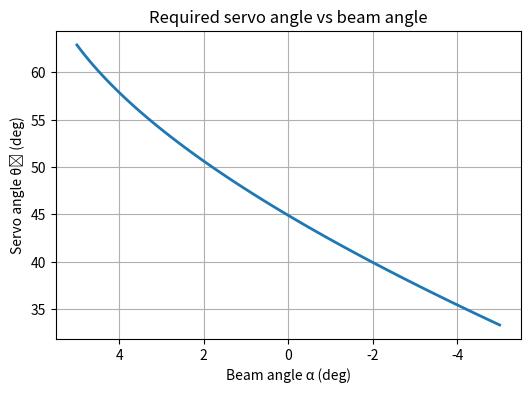
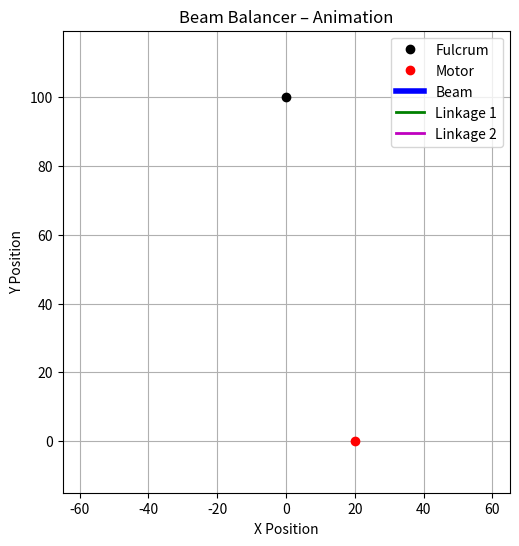

Write the Python code that produced these figures, in order.
import numpy as np

import matplotlib.pyplot as plt
from matplotlib.animation import FuncAnimation

def solve_two_link(motor, target, l1, l2, elbow_up=True):
    """
    Given motor point (S), target point (T), and link lengths l1, l2,
    return (joint1, theta_11, theta_12_global). joint2 == target by construction.
    theta_11 is the absolute angle of link1 from motor.
    theta_12_global is the absolute angle of link2 from joint1 (both in radians).
    """
    S = np.asarray(motor, float)
    T = np.asarray(target, float)
    v = T - S
    d = np.linalg.norm(v)
    # Reachability check
    if d > (l1 + l2) or d < abs(l1 - l2) or d < 1e-9:
        return None  # unreachable

    # Circle–circle intersection for joint1
    a = (l1**2 - l2**2 + d**2) / (2 * d)
    h_sq = max(l1**2 - a**2, 0.0)
    h = np.sqrt(h_sq)
    v_hat = v / d
    P2 = S + a * v_hat  # base point along S->T
    perp = np.array([-v_hat[1], v_hat[0]])
    J1 = P2 + (h * perp if elbow_up else -h * perp)

    # Angles (absolute/global)
    theta_11 = np.arctan2(J1[1] - S[1], J1[0] - S[0])
    theta_12_global = np.arctan2(T[1] - J1[1], T[0] - J1[0])

    return J1, theta_11, theta_12_global

def beam_points(fulcrum, l, alpha_deg, tie_offset=None):
    alpha = np.radians(alpha_deg)
    u = np.array([np.cos(alpha), np.sin(alpha)])
    # Endpoints of the beam (for drawing)
    left  = fulcrum - l * u
    right = fulcrum + l * u
    # Tie point along the beam (defaults to the right end)
    if tie_offset is None:
        tie = right.copy()
    else:
        tie = fulcrum + float(tie_offset) * u
    return left, right, tie

# -- NEW: sweep alpha and record required servo angle theta1 (deg)
def sweep_theta1_for_alpha(w, h, l1, l2, l, alpha_max=10.0, alpha_min=-10.0,
                           n=81, elbow_up=True, tie_offset=None, plot=True):
    fulcrum = np.array([0.0, float(h)])
    motor   = np.array([float(w), 0.0])

    alphas = np.linspace(alpha_max, alpha_min, n)  # +10° -> -10°
    thetas = np.full_like(alphas, np.nan, dtype=float)

    for i, a in enumerate(alphas):
        _, _, tie = beam_points(fulcrum, l, a, tie_offset)
        sol = solve_two_link(motor, tie, l1, l2, elbow_up=elbow_up)
        if sol is None:
            continue
        _, theta1, _ = sol
        thetas[i] = np.degrees(theta1)

    # Finite-diff slope d(alpha)/d(theta1) near alpha≈0 (precision metric)
    valid = np.isfinite(thetas)
    gain = None
    if valid.any():
        # interpolate θ1 at alpha=0 and neighbors
        try:
            theta_vs_alpha = np.interp(0.0, alphas[valid], thetas[valid])
            # small symmetric window around 0°
            eps = 0.5
            th_p = np.interp(eps,  alphas[valid], thetas[valid])
            th_m = np.interp(-eps, alphas[valid], thetas[valid])
            # dα/dθ ≈ (α_p - α_m) / (θ_p - θ_m)
            if np.isfinite(th_p) and np.isfinite(th_m) and abs(th_p - th_m) > 1e-9:
                gain = ( eps - (-eps) ) / (th_p - th_m)  # deg/deg at α≈0
        except Exception:
            pass

    if plot:
        plt.figure(figsize=(6,4))
        plt.plot(alphas[valid], thetas[valid], lw=2)
        plt.gca().invert_xaxis()  # visual: left->right corresponds +10 to -10
        plt.grid(True)
        plt.xlabel("Beam angle α (deg)")
        plt.ylabel("Servo angle θ₁ (deg)")
        plt.title("Required servo angle vs beam angle")
        plt.show()

    # Print a small report
    if valid.any():
        theta_span = np.nanmax(thetas) - np.nanmin(thetas)
        print(f"Valid α samples: {valid.sum()}/{n}")
        print(f"θ₁ span over α∈[{alpha_min:+.1f},{alpha_max:+.1f}]°: {theta_span:.2f} deg")
        if gain is not None:
            print(f"Precision near α≈0: dα/dθ₁ ≈ {gain:.4f} deg/deg "
                  f"(smaller = finer control)")
        else:
            print("Precision near α≈0: (not enough samples to estimate)")
    else:
        print("No reachable α in requested range (check lengths/geometry).")

    return alphas, thetas, gain

def plot_beam_balancer(w, h, l1, l2, l, elbow_up=True, theta=None):
    # θ (beam angle) may be provided; otherwise leave default
    theta = 0.0 if theta is None else np.radians(theta)

    fulcrum = np.array([0.0, float(h)])
    motor   = np.array([float(w), 0.0])

    # Beam endpoints (centered at fulcrum, rotated by theta)
    beam_left  = fulcrum + l * np.array([np.cos(theta + np.pi), np.sin(theta + np.pi)])
    beam_right = fulcrum + l * np.array([np.cos(theta),         np.sin(theta)])

    # IK: place joint2 exactly at beam_right
    sol = solve_two_link(motor, beam_right, l1, l2, elbow_up=elbow_up)
    if sol is None:
        # Unreachable – draw what we can and warn
        joint1 = motor  # collapsed
        joint2 = beam_right
        theta_11 = theta_12 = None
        unreachable = True
    else:
        joint1, theta_11, theta_12 = sol
        joint2 = beam_right
        unreachable = False

    # Plotting
    plt.figure(figsize=(200, 190))
    # Beam
    plt.plot([beam_left[0], beam_right[0]], [beam_left[1], beam_right[1]], 'b-', lw=4, label='Beam')
    # Fulcrum & motor
    plt.plot(fulcrum[0], fulcrum[1], 'ko', label='Fulcrum')
    plt.plot(motor[0], motor[1], 'ro', label='Motor')

    # Linkage 1: S -> J1
    if theta_11 is not None:
        plt.plot([motor[0], joint1[0]], [motor[1], joint1[1]], 'g-', lw=2, label='Linkage 1')
        plt.plot(joint1[0], joint1[1], 'go')
    else:
        plt.plot([motor[0]], [motor[1]], 'gx', label='Linkage 1 (unreachable)')

    # Linkage 2: J1 -> T (beam_right)
    if theta_12 is not None:
        plt.plot([joint1[0], joint2[0]], [joint1[1], joint2[1]], 'm-', lw=2, label='Linkage 2')
    else:
        plt.plot([beam_right[0]], [beam_right[1]], 'mx', label='Linkage 2 (unreachable)')
    plt.plot(joint2[0], joint2[1], 'mo')

    # Labels & cosmetics
    plt.axis('equal')
    plt.grid(True)
    plt.legend()
    title = 'Beam Balancer Linkage (Elbow Up)' if elbow_up else 'Beam Balancer Linkage (Elbow Down)'
    if unreachable:
        title += ' — UNREACHABLE (adjust lengths/positions)'
    plt.title(title)
    plt.xlabel('X Position')
    plt.ylabel('Y Position')
    plt.show()

def animate_mechanism(w, h, l1, l2, l,
                      alpha_path=None, elbow_up=True, tie_offset=None,
                      interval_ms=30, save_path=None):
    """
    Animate the linkage while the beam angle alpha follows alpha_path (deg).
    If alpha_path is None, we auto-build a sweep: +10 -> -10 -> +10.
    interval_ms = frame delay; save_path: '.gif' (Pillow) or '.mp4' (ffmpeg) optional.
    """
    fulcrum = np.array([0.0, float(h)])
    motor   = np.array([float(w), 0.0])

    if alpha_path is None:
        forward = np.linspace(+10.0, -10.0, 121)
        backward = forward[::-1]
        alpha_path = np.concatenate([forward, backward])

    # Build a figure and artists we will update
    fig, ax = plt.subplots(figsize=(7, 6))
    ax.set_title("Beam Balancer – Animation")
    ax.set_xlabel("X Position")
    ax.set_ylabel("Y Position")
    ax.grid(True)
    ax.set_aspect('equal', adjustable='box')

    # Static points
    fulc_pt, = ax.plot([fulcrum[0]], [fulcrum[1]], 'ko', label='Fulcrum')
    motor_pt, = ax.plot([motor[0]], [motor[1]], 'ro', label='Motor')

    # Dynamic artists (placeholders; we set data in init)
    beam_ln,  = ax.plot([], [], 'b-', lw=4, label='Beam')
    link1_ln, = ax.plot([], [], 'g-', lw=2, label='Linkage 1')
    link2_ln, = ax.plot([], [], 'm-', lw=2, label='Linkage 2')
    j1_pt,    = ax.plot([], [], 'go')
    tie_pt,   = ax.plot([], [], 'mo')

    text_status = ax.text(0.02, 0.95, "", transform=ax.transAxes)

    # Set axis limits once based on a rough sweep bounding box
    # (use the path extremes to get generous bounds)
    def rough_bounds():
        samples = np.linspace(np.min(alpha_path), np.max(alpha_path), 7)
        xs, ys = [], []
        for a in samples:
            left, right, tie = beam_points(fulcrum, l, a, tie_offset)
            xs += [left[0], right[0], motor[0], fulcrum[0], tie[0]]
            ys += [left[1], right[1], motor[1], fulcrum[1], tie[1]]
        pad = 0.15 * max(1.0, (max(xs) - min(xs)))
        ax.set_xlim(min(xs)-pad, max(xs)+pad)
        ax.set_ylim(min(ys)-pad, max(ys)+pad)

    rough_bounds()
    ax.legend(loc='best')

    # Per-frame update
    def update(frame):
        a_deg = float(alpha_path[frame])
        left, right, tie = beam_points(fulcrum, l, a_deg, tie_offset)
        sol = solve_two_link(motor, tie, l1, l2, elbow_up=elbow_up)

        # Beam line
        beam_ln.set_data([left[0], right[0]], [left[1], right[1]])

        if sol is None:
            # Unreachable – clear link lines, but still show beam & tie
            link1_ln.set_data([], [])
            link2_ln.set_data([], [])
            j1_pt.set_data([], [])
            tie_pt.set_data([tie[0]], [tie[1]])
            text_status.set_text(f"α={a_deg:+.1f}°  UNREACHABLE")
        else:
            j1, th1, th2 = sol
            # Link 1
            link1_ln.set_data([motor[0], j1[0]], [motor[1], j1[1]])
            # Link 2
            link2_ln.set_data([j1[0], tie[0]], [j1[1], tie[1]])
            # Points
            j1_pt.set_data([j1[0]], [j1[1]])
            tie_pt.set_data([tie[0]], [tie[1]])
            text_status.set_text(f"α={a_deg:+.1f}°  θ₁={np.degrees(th1):.1f}°")

        return (beam_ln, link1_ln, link2_ln, j1_pt, tie_pt, text_status)

    ani = FuncAnimation(fig, update, frames=len(alpha_path),
                        interval=interval_ms, blit=False, repeat=True)

    # Optional saving (GIF/MP4)
    if save_path:
        ext = str(save_path).lower()
        if ext.endswith(".gif"):
            try:
                from matplotlib.animation import PillowWriter
                ani.save(save_path, writer=PillowWriter(fps=max(1, int(1000/interval_ms))))
            except Exception as e:
                print(f"GIF save failed: {e}")
        elif ext.endswith(".mp4"):
            try:
                ani.save(save_path, writer='ffmpeg', fps=max(1, int(1000/interval_ms)))
            except Exception as e:
                print(f"MP4 save failed: {e}")
        else:
            print("Unsupported save extension (use .gif or .mp4).")

    plt.show()
    return ani


def evaluate_combo(w, h, l, l1, l2, tie_offset=None, elbow_up=True):
    alphas, thetas, gain0 = sweep_theta1_for_alpha(
        w, h, l1, l2, l,
        alpha_max=5.0, alpha_min=-5.0, n=101,
        elbow_up=elbow_up, tie_offset=tie_offset, plot=False
    )
    valid = np.isfinite(thetas)
    coverage = valid.mean()                # % of α in range that’s reachable (0..1)
    if coverage == 0:
        return {"score": -1e9, "coverage": 0}

    # Monotonicity: θ1(α) should be monotone (no reversals) for predictable control
    th = thetas[valid]
    al = alphas[valid]
    sign = np.sign(np.diff(th))
    rev = np.count_nonzero(np.diff(sign) != 0)  # reversals count (0 is best)

    # Servo span required for α±10°
    theta_span = float(np.nanmax(th) - np.nanmin(th)) if th.size else np.inf

    # Precision near center (smaller |dα/dθ1| is finer control; 0.08–0.15 good)
    precision = gain0  # deg/deg at α≈0 (may be None)
    target = 0.12
    prec_score = 0.0 if precision is None else np.exp(-((precision - target)**2) / (2*(0.04**2)))

    # Build a simple score (tweak weights to taste)
    score = (
        3.0 * coverage                           # must reach most of ±10°
        - 1.5 * rev                               # penalize reversals
        + 1.2 * prec_score                        # prefer target precision
        # + 0.6 * np.tanh((30.0 - theta_span) / 10) # avoid huge servo span
    )
    return {
        "score": float(score),
        "coverage": float(coverage),
        "reversals": int(rev),
        "theta_span_deg": float(theta_span),
        "gain_center_deg_per_deg": float(precision) if precision is not None else None,
        "elbow_up": bool(elbow_up),
        "tie_offset": None if tie_offset is None else float(tie_offset),
        "L1": float(l1), "L2": float(l2),
    }

def search_lengths(w, h, l, 
                   L1_vals=np.linspace(20, 120, 11),
                   L2_vals=np.linspace(20, 120, 11),
                   tie_offsets=(None,),             # or e.g., (None, 50) in mm from fulcrum
                   elbows=(True, False),
                   top_k=10):
    results = []
    for l1 in L1_vals:
        for l2 in L2_vals:
            for t in tie_offsets:
                for e in elbows:
                    m = evaluate_combo(w, h, l, l1, l2, tie_offset=t, elbow_up=e)
                    m["combo"] = {"L1": float(l1), "L2": float(l2), "elbow_up": e, "tie_offset": t}
                    results.append(m)
    results.sort(key=lambda d: d["score"], reverse=True)
    return results[:top_k], results

def print_top(results):
    print("Top candidates:")
    for i, r in enumerate(results, 1):
        g = r["gain_center_deg_per_deg"]
        gtxt = f"{g:.3f}" if g is not None else "n/a"
        print(f"[{i:02}] score={r['score']:+.2f}  L1={r['L1']:.1f}  L2={r['L2']:.1f}  "
              f"elbow_up={r['elbow_up']}  tie={r['tie_offset']}  "
              f"coverage={100*r['coverage']:.0f}%  reversals={r['reversals']}  "
              f"θspan={r['theta_span_deg']:.1f}°  dα/dθ₁@0={gtxt}")


# Example usage
if __name__ == "__main__":
    w = 20.0   # motor offset from center (x)
    h = 100.0   # fulcrum height (y)
    l1 = 46.0  # linkage 1 length
    l2 = 85.0  # linkage 2 length
    l  = 50.0  # half beam length
    theta = 5.0  # beam angle (deg)

        # Quick pass (coarse grid). Refine ranges around winners after first run.
    L1_vals = np.linspace(30, 60, 30)   # try small grids first
    L2_vals = np.linspace(70, 100, 30)

    top, allres = search_lengths(
        w, h, l, 
        L1_vals=L1_vals,
        L2_vals=L2_vals,
        tie_offsets=(None,),          # or (None, 40.0) to tie before the tip
        elbows=(False,),
        top_k=10
    )
    print_top(top)

    # Visualize θ1(α) for the winner to sanity-check:
    best = top[0]
    sweep_theta1_for_alpha(
        w, h, best["L1"], best["L2"], l,
        alpha_max=theta, alpha_min=-theta, n=101,
        elbow_up=best["elbow_up"], tie_offset=best["tie_offset"], plot=True
    )
    forward = np.linspace(theta, -theta, 120)
    back    = forward[::-1]
    alpha_path = np.concatenate([forward, back])

    animate_mechanism(w, h, best["L1"], best["L2"], l,
                    alpha_path=alpha_path,
                    elbow_up=False,
                    tie_offset=None,
                    interval_ms=30,
                    save_path=None) 